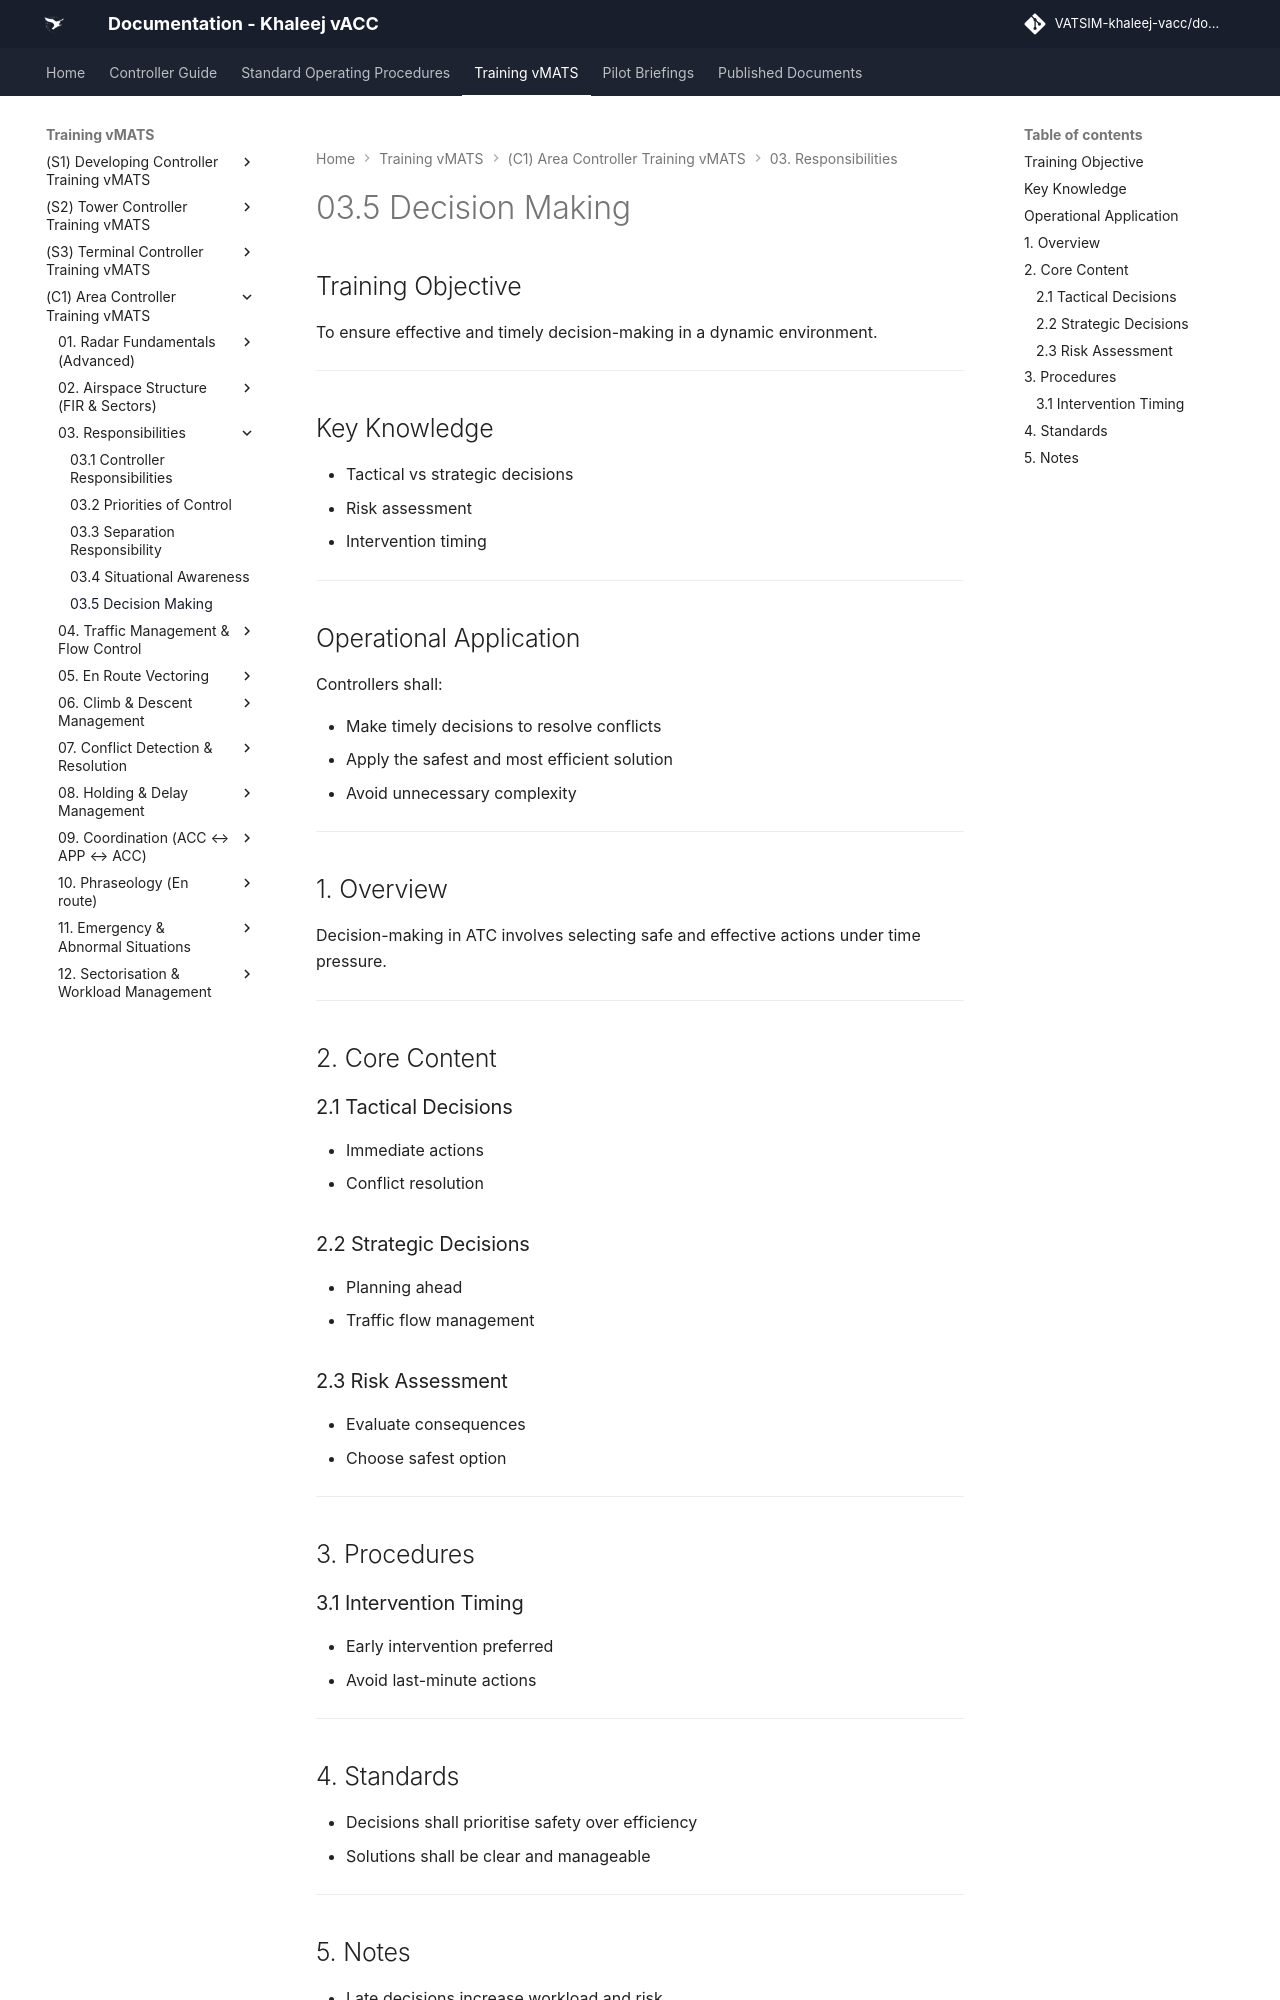

repository: khaleej-vacc/documentation-site · page: Training-vMATS/(C1)-Area-Controller-Training-vMATS/03. Responsibilities/03.5 Decision Making/index.html · generator: mkdocs

# 03.5 Decision Making

## Training Objective

To ensure effective and timely decision-making in a dynamic environment.

---

## Key Knowledge

- Tactical vs strategic decisions
- Risk assessment
- Intervention timing

---

## Operational Application

Controllers shall:

- Make timely decisions to resolve conflicts
- Apply the safest and most efficient solution
- Avoid unnecessary complexity

---

## 1. Overview

Decision-making in ATC involves selecting safe and effective actions under time pressure.

---

## 2. Core Content

### 2.1 Tactical Decisions

- Immediate actions
- Conflict resolution

### 2.2 Strategic Decisions

- Planning ahead
- Traffic flow management

### 2.3 Risk Assessment

- Evaluate consequences
- Choose safest option

---

## 3. Procedures

### 3.1 Intervention Timing

- Early intervention preferred
- Avoid last-minute actions

---
